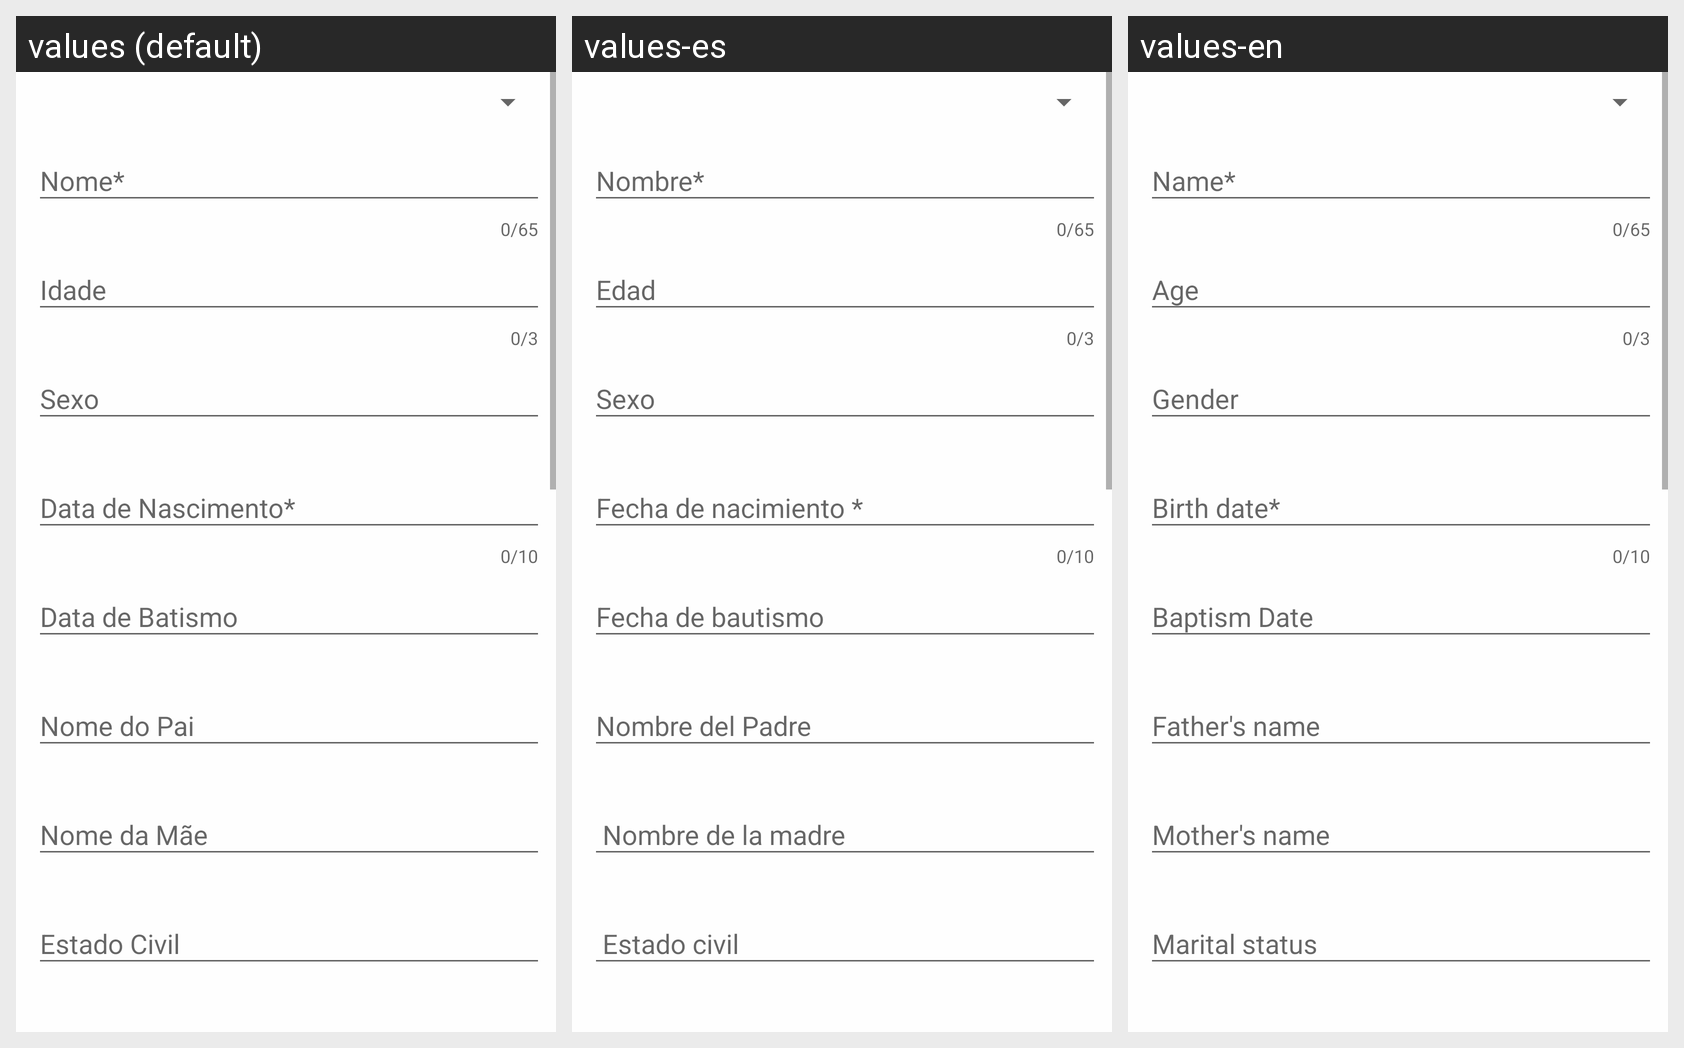

Locale-by-locale string values for the Android screen shown in this grid:
Android screen res/layout/content_edit_leader.xml rendered under 3 locales, left to right: values (default), values-es, values-en. Device: Nexus 5 (rendered at 1080×1920; each locale shown at half size, 540×960, under a caption strip naming it); theme AppTheme.
Strings drawn on this screen, with the default value and each locale's value (text and hints the layout hard-codes, and strings that could not be matched under every locale, appear in the picture but are not listed):

nome_required
  values: Nome*
  values-es: Nombre*
  values-en: Name*

idade
  values: Idade
  values-es: Edad
  values-en: Age

sexo
  values: Sexo
  values-es: Sexo
  values-en: Gender

data_de_nascimento_required
  values: Data de Nascimento*
  values-es: Fecha de nacimiento *
  values-en: Birth date*

data_de_batismo
  values: Data de Batismo
  values-es: Fecha de bautismo
  values-en: Baptism Date

nome_do_pai
  values: Nome do Pai
  values-es: Nombre del Padre
  values-en: Father's name

nome_da_m_e
  values: Nome da Mãe
  values-es:  Nombre de la madre
  values-en: Mother's name

estado_civil
  values: Estado Civil
  values-es:  Estado civil
  values-en: Marital status
